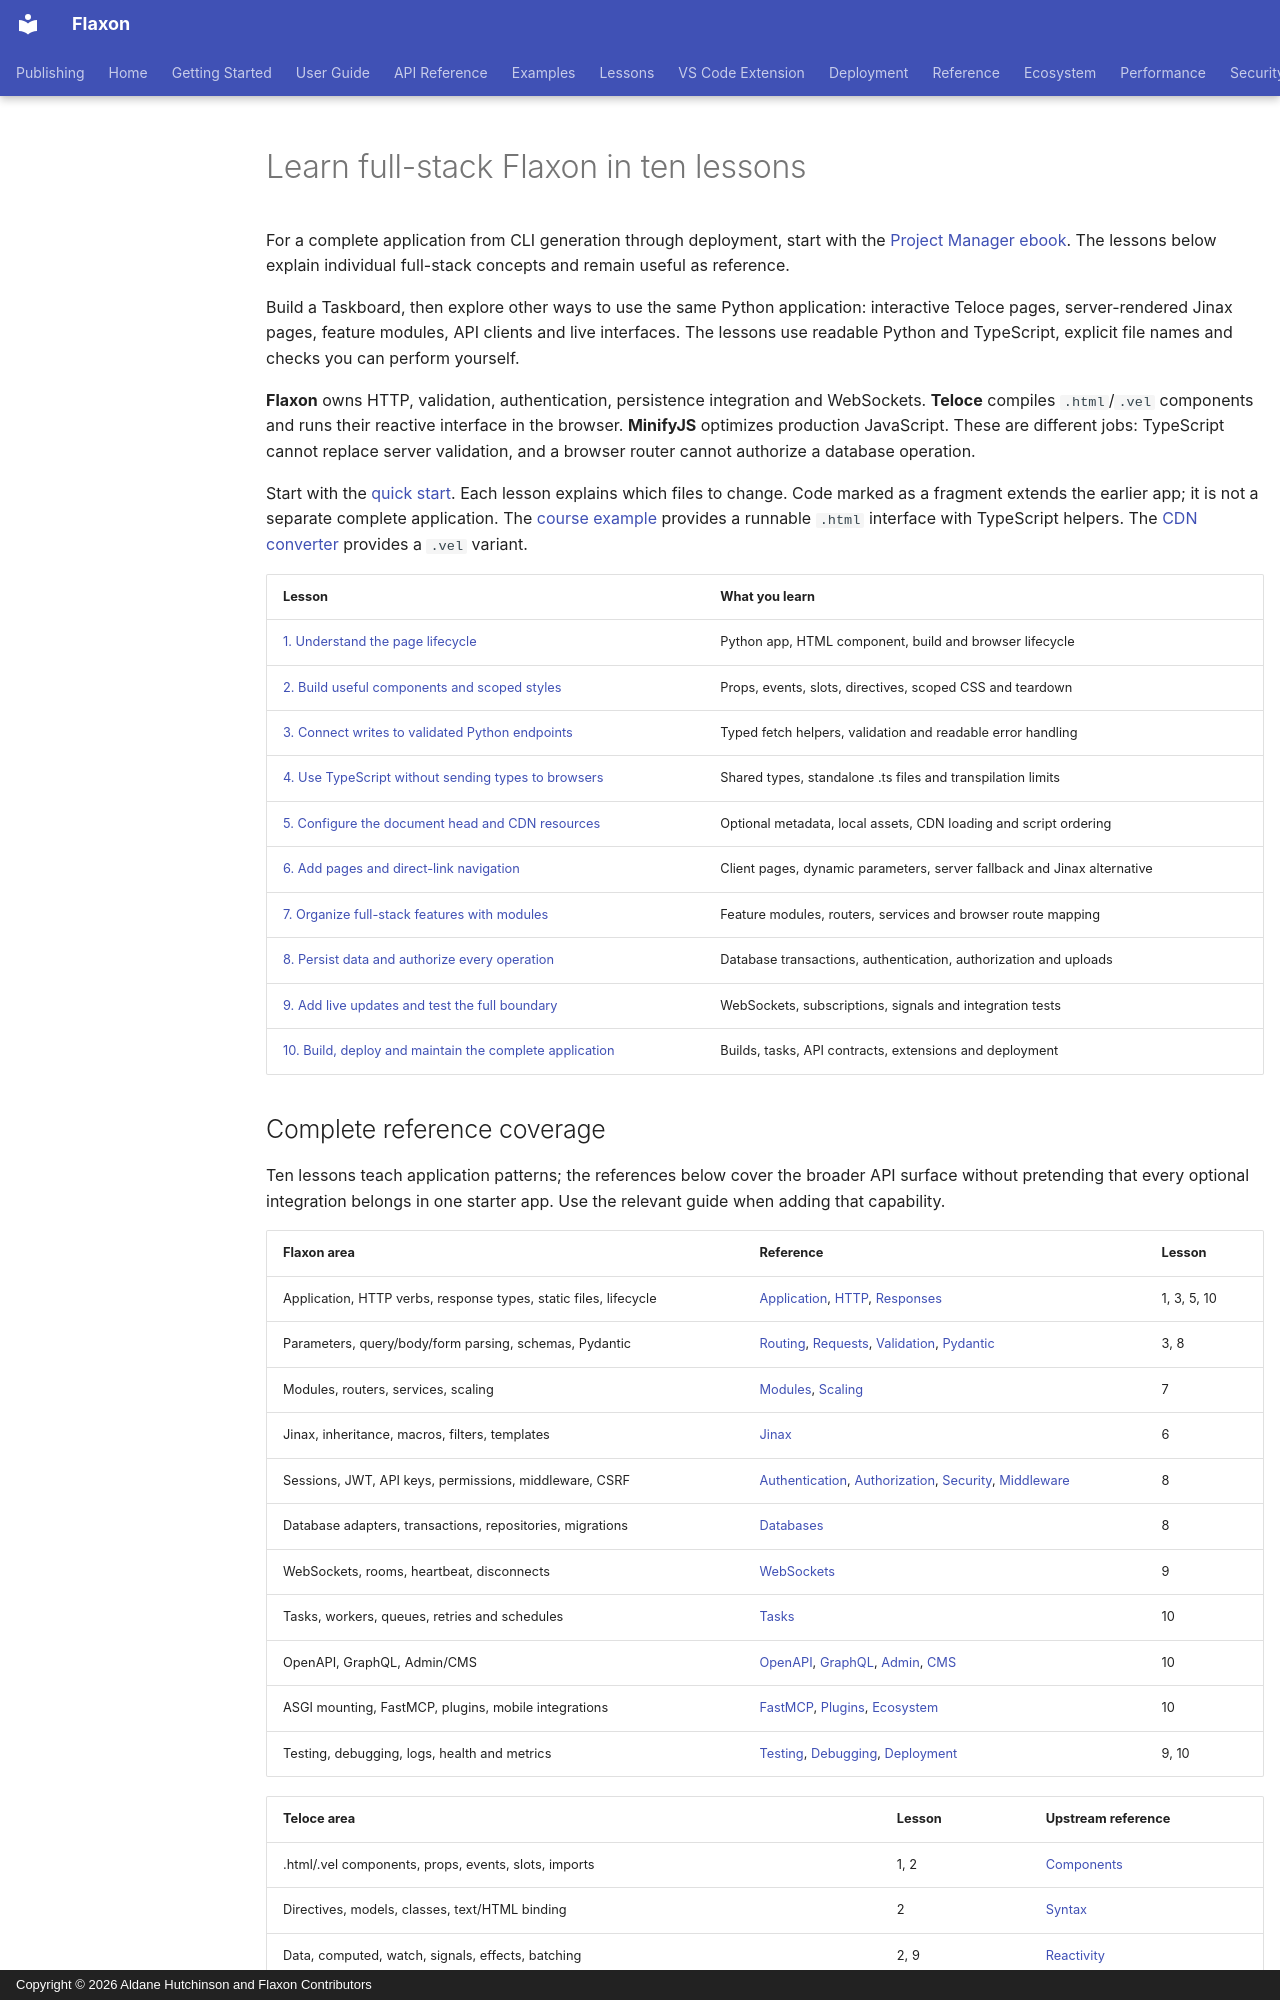

repository: aldanedev-create/flaxon · page: fullstack/index.html · generator: mkdocs · copyright: Copyright © 2026 Aldane Hutchinson and Flaxon Contributors

# Learn full-stack Flaxon in ten lessons

For a complete application from CLI generation through deployment, start with the
[Project Manager ebook](project-manager/index.md). The lessons below explain
individual full-stack concepts and remain useful as reference.

Build a Taskboard, then explore other ways to use the same Python application:
interactive Teloce pages, server-rendered Jinax pages, feature modules, API clients
and live interfaces. The lessons use readable Python and TypeScript, explicit
file names and checks you can perform yourself.

**Flaxon** owns HTTP, validation, authentication, persistence integration and
WebSockets. **Teloce** compiles `.html`/`.vel` components and runs their reactive
interface in the browser. **MinifyJS** optimizes production JavaScript. These are
different jobs: TypeScript cannot replace server validation, and a browser router
cannot authorize a database operation.

Start with the [quick start](../quickstart.md). Each lesson explains which files
to change. Code marked as a fragment extends the earlier app; it is not a separate
complete application. The [course example](../../examples/teloce_taskboard/README.md)
provides a runnable `.html` interface with TypeScript helpers. The
[CDN converter](../../examples/teloce_head_ts/README.md) provides a `.vel` variant.

| Lesson | What you learn |
| --- | --- |
| [1. Understand the page lifecycle](01-first-app.md) | Python app, HTML component, build and browser lifecycle |
| [2. Build useful components and scoped styles](02-components.md) | Props, events, slots, directives, scoped CSS and teardown |
| [3. Connect writes to validated Python endpoints](03-typed-api.md) | Typed fetch helpers, validation and readable error handling |
| [4. Use TypeScript without sending types to browsers](04-typescript.md) | Shared types, standalone .ts files and transpilation limits |
| [5. Configure the document head and CDN resources](05-head-and-cdn.md) | Optional metadata, local assets, CDN loading and script ordering |
| [6. Add pages and direct-link navigation](06-routing.md) | Client pages, dynamic parameters, server fallback and Jinax alternative |
| [7. Organize full-stack features with modules](07-modules.md) | Feature modules, routers, services and browser route mapping |
| [8. Persist data and authorize every operation](08-data-and-security.md) | Database transactions, authentication, authorization and uploads |
| [9. Add live updates and test the full boundary](09-live-updates.md) | WebSockets, subscriptions, signals and integration tests |
| [10. Build, deploy and maintain the complete application](10-production.md) | Builds, tasks, API contracts, extensions and deployment |
